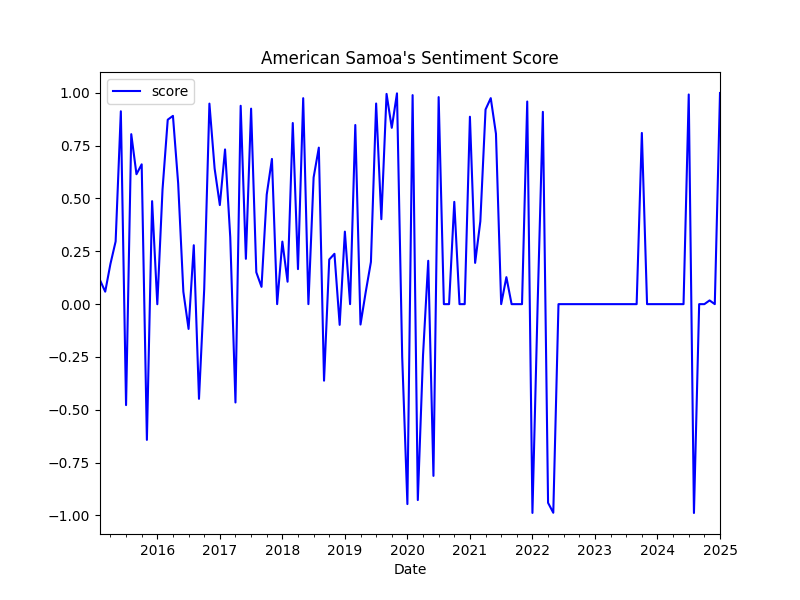

Values plotted in this chart, from the file beside it:
date, score, z_score
2015-02-01, 0.1138, -0.2512
2015-03-01, 0.05902, -0.3332
2015-04-01, 0.19, -0.1369
2015-05-01, 0.2967, 0.02277
2015-06-01, 0.9125, 0.9452
2015-07-01, -0.4777, -1.137
2015-08-01, 0.8043, 0.7831
2015-09-01, 0.6147, 0.4991
2015-10-01, 0.6615, 0.5693
2015-11-01, -0.6422, -1.384
2015-12-01, 0.4873, 0.3083
2016-01-01, -0.00046, -0.4223
2016-02-01, 0.5423, 0.3907
2016-03-01, 0.8726, 0.8855
2016-04-01, 0.8908, 0.9127
2016-05-01, 0.5719, 0.435
2016-06-01, 0.05865, -0.3337
2016-07-01, -0.1173, -0.5973
2016-08-01, 0.2788, -0.004023
2016-09-01, -0.448, -1.093
2016-10-01, 0.0706, -0.3158
2016-11-01, 0.9488, 0.9996
2016-12-01, 0.6416, 0.5395
2017-01-01, 0.4688, 0.2806
2017-02-01, 0.732, 0.6748
2017-03-01, 0.3164, 0.05239
2017-04-01, -0.4653, -1.119
2017-05-01, 0.9385, 0.9842
2017-06-01, 0.2144, -0.1004
2017-07-01, 0.925, 0.9639
2017-08-01, 0.1508, -0.1957
2017-09-01, 0.08175, -0.2991
2017-10-01, 0.5183, 0.3548
2017-11-01, 0.6871, 0.6075
2017-12-01, 0.0, -0.4216
2018-01-01, 0.2959, 0.02155
2018-02-01, 0.1061, -0.2627
2018-03-01, 0.857, 0.8621
2018-04-01, 0.1658, -0.1733
2018-05-01, 0.9745, 1.038
2018-06-01, 0.0, -0.4216
2018-07-01, 0.5994, 0.4762
2018-08-01, 0.7405, 0.6876
2018-09-01, -0.3621, -0.964
2018-10-01, 0.2111, -0.1053
2018-11-01, 0.2382, -0.0648
2018-12-01, -0.0981, -0.5685
2019-01-01, 0.3431, 0.09238
2019-02-01, 0.0, -0.4216
2019-03-01, 0.8476, 0.848
2019-04-01, -0.09647, -0.5661
2019-05-01, 0.0572, -0.3359
2019-06-01, 0.1997, -0.1225
2019-07-01, 0.9493, 1
2019-08-01, 0.4019, 0.1804
2019-09-01, 0.9947, 1.068
2019-10-01, 0.8343, 0.8281
2019-11-01, 0.9973, 1.072
2019-12-01, -0.2485, -0.7938
2020-01-01, -0.946, -1.839
... 60 more rows
